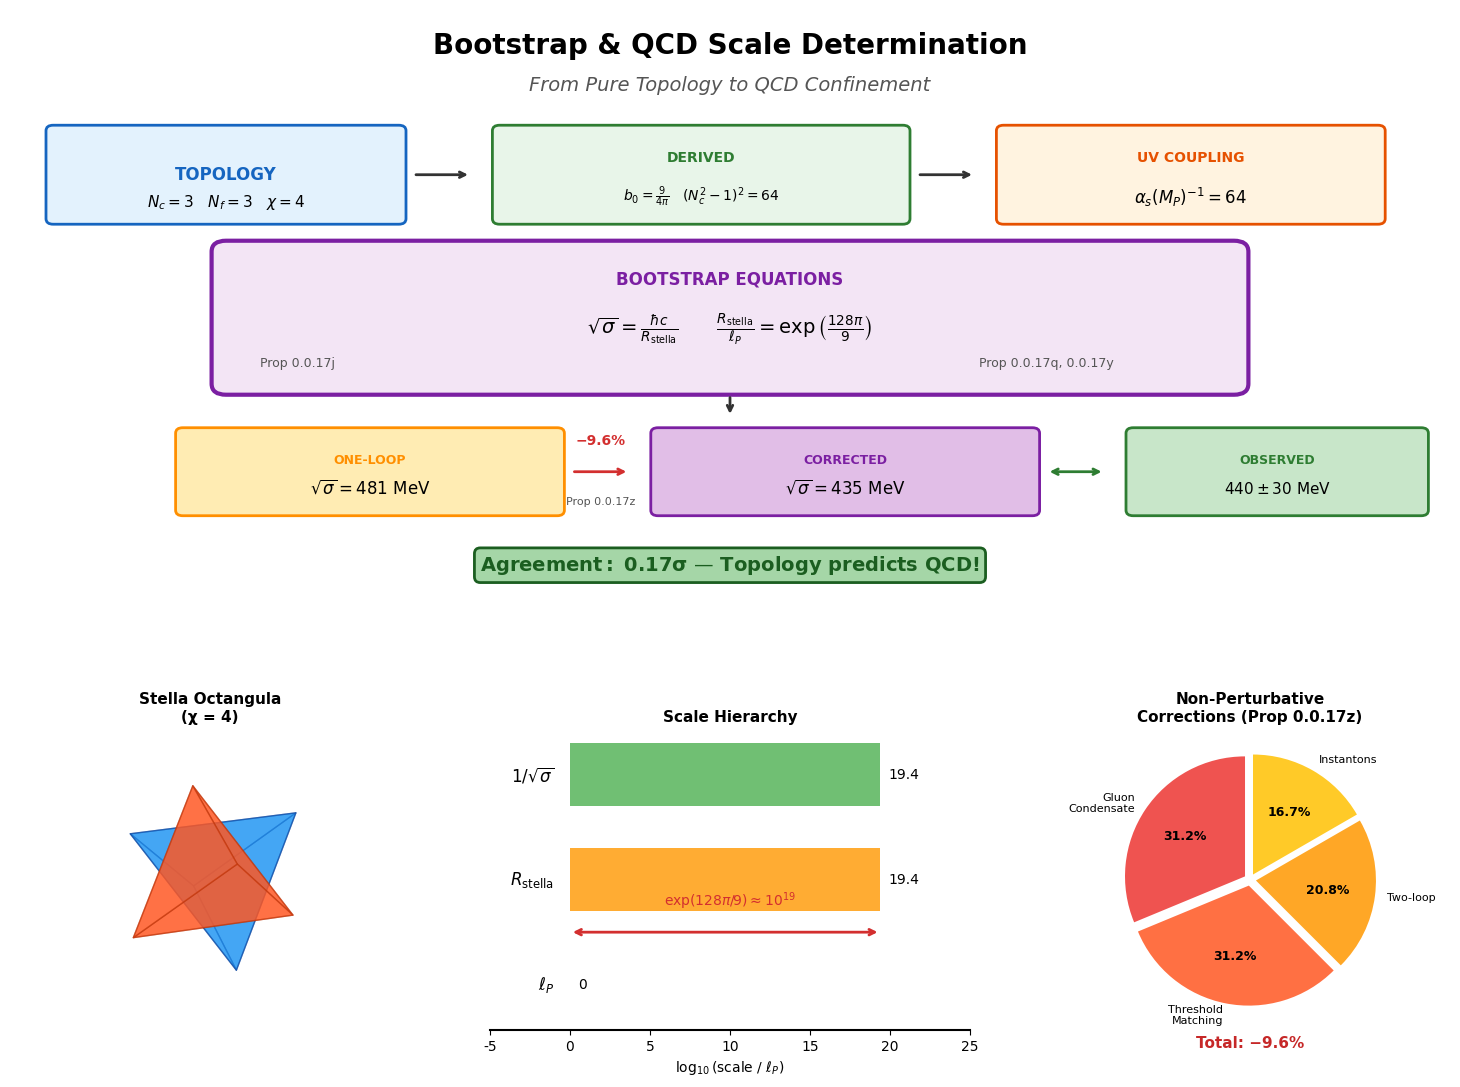

Write the Python code that produced this figure. (Note: this script raises an exception after producing the figure.)
#!/usr/bin/env python3
"""
Visualization: Bootstrap & QCD Scale Determination Chain
=========================================================

Creates a visual image showing how QCD parameters emerge from pure geometry.

Group 1 Propositions:
- 0.0.17j: String Tension from Casimir Energy
- 0.0.17q: QCD Scale from Dimensional Transmutation
- 0.0.17y: Bootstrap Fixed-Point Uniqueness
- 0.0.17z: Non-Perturbative Corrections to Bootstrap
"""

import matplotlib.pyplot as plt
import matplotlib.patches as mpatches
from matplotlib.patches import FancyBboxPatch, FancyArrowPatch, Circle, Polygon
import numpy as np
from mpl_toolkits.mplot3d import Axes3D
from mpl_toolkits.mplot3d.art3d import Poly3DCollection

# Style settings
plt.rcParams['font.family'] = 'DejaVu Sans'
plt.rcParams['font.size'] = 10
plt.rcParams['axes.linewidth'] = 1.5

# =============================================================================
# CONSTANTS
# =============================================================================

# Topological inputs
N_c = 3
N_f = 3
chi = 4
b0 = (11*N_c - 2*N_f) / (12 * np.pi)
adj_squared = (N_c**2 - 1)**2  # = 64

# Physical values
hbar_c = 197.327  # MeV·fm
sqrt_sigma_oneloop = 481.1  # MeV
sqrt_sigma_corrected = 434.6  # MeV
sqrt_sigma_observed = 440  # MeV
R_stella = 0.44847  # fm
exponent = 128 * np.pi / 9


def create_bootstrap_visualization():
    """Create a comprehensive visual representation of the bootstrap chain."""

    fig = plt.figure(figsize=(16, 12), facecolor='white')

    # Create grid for subplots
    # Main panel: derivation chain as visual equation
    ax_main = fig.add_axes([0.05, 0.35, 0.9, 0.55])

    # Bottom left: stella octangula
    ax_stella = fig.add_axes([0.05, 0.05, 0.25, 0.25], projection='3d')

    # Bottom middle: scale ladder
    ax_scales = fig.add_axes([0.35, 0.05, 0.3, 0.25])

    # Bottom right: correction pie
    ax_pie = fig.add_axes([0.7, 0.05, 0.25, 0.25])

    # =========================================================================
    # MAIN PANEL: The Derivation Chain as Visual Equation
    # =========================================================================

    ax_main.set_xlim(0, 10)
    ax_main.set_ylim(0, 6)
    ax_main.axis('off')

    # Title
    ax_main.text(5, 5.8, "Bootstrap & QCD Scale Determination",
                fontsize=20, fontweight='bold', ha='center', va='top')
    ax_main.text(5, 5.4, "From Pure Topology to QCD Confinement",
                fontsize=14, ha='center', va='top', style='italic', color='#555')

    # --- Row 1: Topological Inputs ---
    y1 = 4.5

    # Box: Topology
    box1 = FancyBboxPatch((0.3, y1-0.4), 2.4, 0.8, boxstyle="round,pad=0.05",
                          facecolor='#E3F2FD', edgecolor='#1565C0', linewidth=2)
    ax_main.add_patch(box1)
    ax_main.text(1.5, y1, "TOPOLOGY", fontsize=12, fontweight='bold',
                ha='center', va='center', color='#1565C0')

    # Inputs display
    inputs_text = r"$N_c = 3$   $N_f = 3$   $\chi = 4$"
    ax_main.text(1.5, y1-0.25, inputs_text, fontsize=11, ha='center', va='center')

    # Arrow
    ax_main.annotate('', xy=(3.2, y1), xytext=(2.8, y1),
                    arrowprops=dict(arrowstyle='->', color='#333', lw=2))

    # Box: Derived Constants
    box2 = FancyBboxPatch((3.4, y1-0.4), 2.8, 0.8, boxstyle="round,pad=0.05",
                          facecolor='#E8F5E9', edgecolor='#2E7D32', linewidth=2)
    ax_main.add_patch(box2)
    ax_main.text(4.8, y1+0.15, "DERIVED", fontsize=10, fontweight='bold',
                ha='center', va='center', color='#2E7D32')
    ax_main.text(4.8, y1-0.2, r"$b_0 = \frac{9}{4\pi}$   $(N_c^2-1)^2 = 64$",
                fontsize=10, ha='center', va='center')

    # Arrow
    ax_main.annotate('', xy=(6.7, y1), xytext=(6.3, y1),
                    arrowprops=dict(arrowstyle='->', color='#333', lw=2))

    # Box: UV Coupling
    box3 = FancyBboxPatch((6.9, y1-0.4), 2.6, 0.8, boxstyle="round,pad=0.05",
                          facecolor='#FFF3E0', edgecolor='#E65100', linewidth=2)
    ax_main.add_patch(box3)
    ax_main.text(8.2, y1+0.15, "UV COUPLING", fontsize=10, fontweight='bold',
                ha='center', va='center', color='#E65100')
    ax_main.text(8.2, y1-0.2, r"$\alpha_s(M_P)^{-1} = 64$",
                fontsize=12, ha='center', va='center')

    # --- Row 2: The Key Equations ---
    y2 = 3.2

    # Large central equation box
    box_eq = FancyBboxPatch((1.5, y2-0.6), 7, 1.2, boxstyle="round,pad=0.1",
                            facecolor='#F3E5F5', edgecolor='#7B1FA2', linewidth=3)
    ax_main.add_patch(box_eq)

    # Main equations
    ax_main.text(5, y2+0.35, "BOOTSTRAP EQUATIONS", fontsize=12, fontweight='bold',
                ha='center', va='center', color='#7B1FA2')

    eq_text = (r"$\sqrt{\sigma} = \frac{\hbar c}{R_{\mathrm{stella}}}$" +
               r"$\qquad$" +
               r"$\frac{R_{\mathrm{stella}}}{\ell_P} = \exp\left(\frac{128\pi}{9}\right)$")
    ax_main.text(5, y2-0.1, eq_text, fontsize=14, ha='center', va='center')

    # Reference to propositions
    ax_main.text(2.0, y2-0.45, "Prop 0.0.17j", fontsize=9, ha='center', color='#555')
    ax_main.text(7.2, y2-0.45, "Prop 0.0.17q, 0.0.17y", fontsize=9, ha='center', color='#555')

    # --- Row 3: Results ---
    y3 = 1.8

    # Arrow down
    ax_main.annotate('', xy=(5, y3+0.5), xytext=(5, y2-0.7),
                    arrowprops=dict(arrowstyle='->', color='#333', lw=2))

    # One-loop result
    box_ol = FancyBboxPatch((1.2, y3-0.35), 2.6, 0.7, boxstyle="round,pad=0.05",
                            facecolor='#FFECB3', edgecolor='#FF8F00', linewidth=2)
    ax_main.add_patch(box_ol)
    ax_main.text(2.5, y3+0.1, "ONE-LOOP", fontsize=9, fontweight='bold',
                ha='center', va='center', color='#FF8F00')
    ax_main.text(2.5, y3-0.15, r"$\sqrt{\sigma} = 481$ MeV", fontsize=12,
                ha='center', va='center')

    # Arrow with correction
    ax_main.annotate('', xy=(4.3, y3), xytext=(3.9, y3),
                    arrowprops=dict(arrowstyle='->', color='#D32F2F', lw=2))
    ax_main.text(4.1, y3+0.25, "−9.6%", fontsize=10, ha='center', color='#D32F2F',
                fontweight='bold')
    ax_main.text(4.1, y3-0.3, "Prop 0.0.17z", fontsize=8, ha='center', color='#555')

    # Corrected result
    box_corr = FancyBboxPatch((4.5, y3-0.35), 2.6, 0.7, boxstyle="round,pad=0.05",
                              facecolor='#E1BEE7', edgecolor='#7B1FA2', linewidth=2)
    ax_main.add_patch(box_corr)
    ax_main.text(5.8, y3+0.1, "CORRECTED", fontsize=9, fontweight='bold',
                ha='center', va='center', color='#7B1FA2')
    ax_main.text(5.8, y3-0.15, r"$\sqrt{\sigma} = 435$ MeV", fontsize=12,
                ha='center', va='center')

    # Arrow to observation
    ax_main.annotate('', xy=(7.6, y3), xytext=(7.2, y3),
                    arrowprops=dict(arrowstyle='<->', color='#2E7D32', lw=2))

    # Observation
    box_obs = FancyBboxPatch((7.8, y3-0.35), 2.0, 0.7, boxstyle="round,pad=0.05",
                             facecolor='#C8E6C9', edgecolor='#2E7D32', linewidth=2)
    ax_main.add_patch(box_obs)
    ax_main.text(8.8, y3+0.1, "OBSERVED", fontsize=9, fontweight='bold',
                ha='center', va='center', color='#2E7D32')
    ax_main.text(8.8, y3-0.15, r"$440 \pm 30$ MeV", fontsize=11,
                ha='center', va='center')

    # Final verdict
    ax_main.text(5, 0.95, r"$\mathbf{Agreement:\ 0.17\sigma}$ — Topology predicts QCD!",
                fontsize=14, fontweight='bold', ha='center', va='center',
                color='#1B5E20',
                bbox=dict(boxstyle='round', facecolor='#A5D6A7', edgecolor='#1B5E20', lw=2))

    # =========================================================================
    # STELLA OCTANGULA (bottom left)
    # =========================================================================

    ax_stella.set_title("Stella Octangula\n(χ = 4)", fontsize=11, fontweight='bold')

    # Create stella octangula vertices
    a = 1
    # T+ tetrahedron
    t1_verts = np.array([
        [a, a, a], [-a, -a, a], [-a, a, -a], [a, -a, -a]
    ])
    # T- tetrahedron
    t2_verts = np.array([
        [-a, -a, -a], [a, a, -a], [a, -a, a], [-a, a, a]
    ])

    # T+ faces
    t1_faces = [
        [t1_verts[0], t1_verts[1], t1_verts[2]],
        [t1_verts[0], t1_verts[1], t1_verts[3]],
        [t1_verts[0], t1_verts[2], t1_verts[3]],
        [t1_verts[1], t1_verts[2], t1_verts[3]]
    ]
    # T- faces
    t2_faces = [
        [t2_verts[0], t2_verts[1], t2_verts[2]],
        [t2_verts[0], t2_verts[1], t2_verts[3]],
        [t2_verts[0], t2_verts[2], t2_verts[3]],
        [t2_verts[1], t2_verts[2], t2_verts[3]]
    ]

    ax_stella.add_collection3d(Poly3DCollection(t1_faces, alpha=0.6,
                               facecolor='#2196F3', edgecolor='#0D47A1', linewidth=1))
    ax_stella.add_collection3d(Poly3DCollection(t2_faces, alpha=0.6,
                               facecolor='#FF5722', edgecolor='#BF360C', linewidth=1))

    ax_stella.set_xlim([-1.5, 1.5])
    ax_stella.set_ylim([-1.5, 1.5])
    ax_stella.set_zlim([-1.5, 1.5])
    ax_stella.set_box_aspect([1, 1, 1])
    ax_stella.axis('off')

    # =========================================================================
    # SCALE LADDER (bottom middle)
    # =========================================================================

    ax_scales.set_title("Scale Hierarchy", fontsize=11, fontweight='bold')

    # Create vertical scale ladder
    scales = [
        (r"$\ell_P$", 0, "#9C27B0"),
        (r"$R_{\mathrm{stella}}$", 19.4, "#FF9800"),
        (r"$1/\sqrt{\sigma}$", 19.4, "#4CAF50"),
    ]

    y_pos = np.array([s[1] for s in scales])

    for i, (label, val, color) in enumerate(scales):
        ax_scales.barh(i, val, color=color, height=0.6, alpha=0.8)
        ax_scales.text(val + 0.5, i, f"{val}", va='center', fontsize=10)
        ax_scales.text(-1, i, label, va='center', ha='right', fontsize=12)

    ax_scales.set_xlim(-5, 25)
    ax_scales.set_xlabel(r"$\log_{10}$(scale / ℓ$_P$)", fontsize=10)
    ax_scales.set_yticks([])
    ax_scales.spines['top'].set_visible(False)
    ax_scales.spines['right'].set_visible(False)
    ax_scales.spines['left'].set_visible(False)

    # Annotation for the hierarchy
    ax_scales.annotate('', xy=(19.4, 0.5), xytext=(0, 0.5),
                      arrowprops=dict(arrowstyle='<->', color='#D32F2F', lw=2))
    ax_scales.text(10, 0.75, r"$\exp(128\pi/9) \approx 10^{19}$",
                  ha='center', fontsize=10, color='#D32F2F')

    # =========================================================================
    # CORRECTION PIE (bottom right)
    # =========================================================================

    ax_pie.set_title("Non-Perturbative\nCorrections (Prop 0.0.17z)", fontsize=11, fontweight='bold')

    corrections = ['Gluon\nCondensate', 'Threshold\nMatching', 'Two-loop', 'Instantons']
    sizes = [3.0, 3.0, 2.0, 1.6]
    colors_pie = ['#EF5350', '#FF7043', '#FFA726', '#FFCA28']
    explode = (0.05, 0.05, 0.05, 0.05)

    wedges, texts, autotexts = ax_pie.pie(sizes, explode=explode, labels=corrections,
                                          colors=colors_pie, autopct='%1.1f%%',
                                          startangle=90, textprops={'fontsize': 8})

    for autotext in autotexts:
        autotext.set_fontsize(9)
        autotext.set_fontweight('bold')

    ax_pie.text(0, -1.4, f"Total: −{sum(sizes):.1f}%", ha='center',
               fontsize=11, fontweight='bold', color='#C62828')

    # =========================================================================
    # SAVE
    # =========================================================================

    import os
    script_dir = os.path.dirname(os.path.abspath(__file__))
    output_dir = os.path.join(script_dir, '..', 'plots')
    os.makedirs(output_dir, exist_ok=True)

    png_path = os.path.join(output_dir, 'bootstrap_qcd_scale_determination.png')
    pdf_path = os.path.join(output_dir, 'bootstrap_qcd_scale_determination.pdf')

    plt.savefig(png_path, dpi=200, bbox_inches='tight', facecolor='white')
    plt.savefig(pdf_path, bbox_inches='tight', facecolor='white')
    print(f"Saved: {png_path}")
    print(f"Saved: {pdf_path}")

    plt.show()


if __name__ == "__main__":
    create_bootstrap_visualization()
